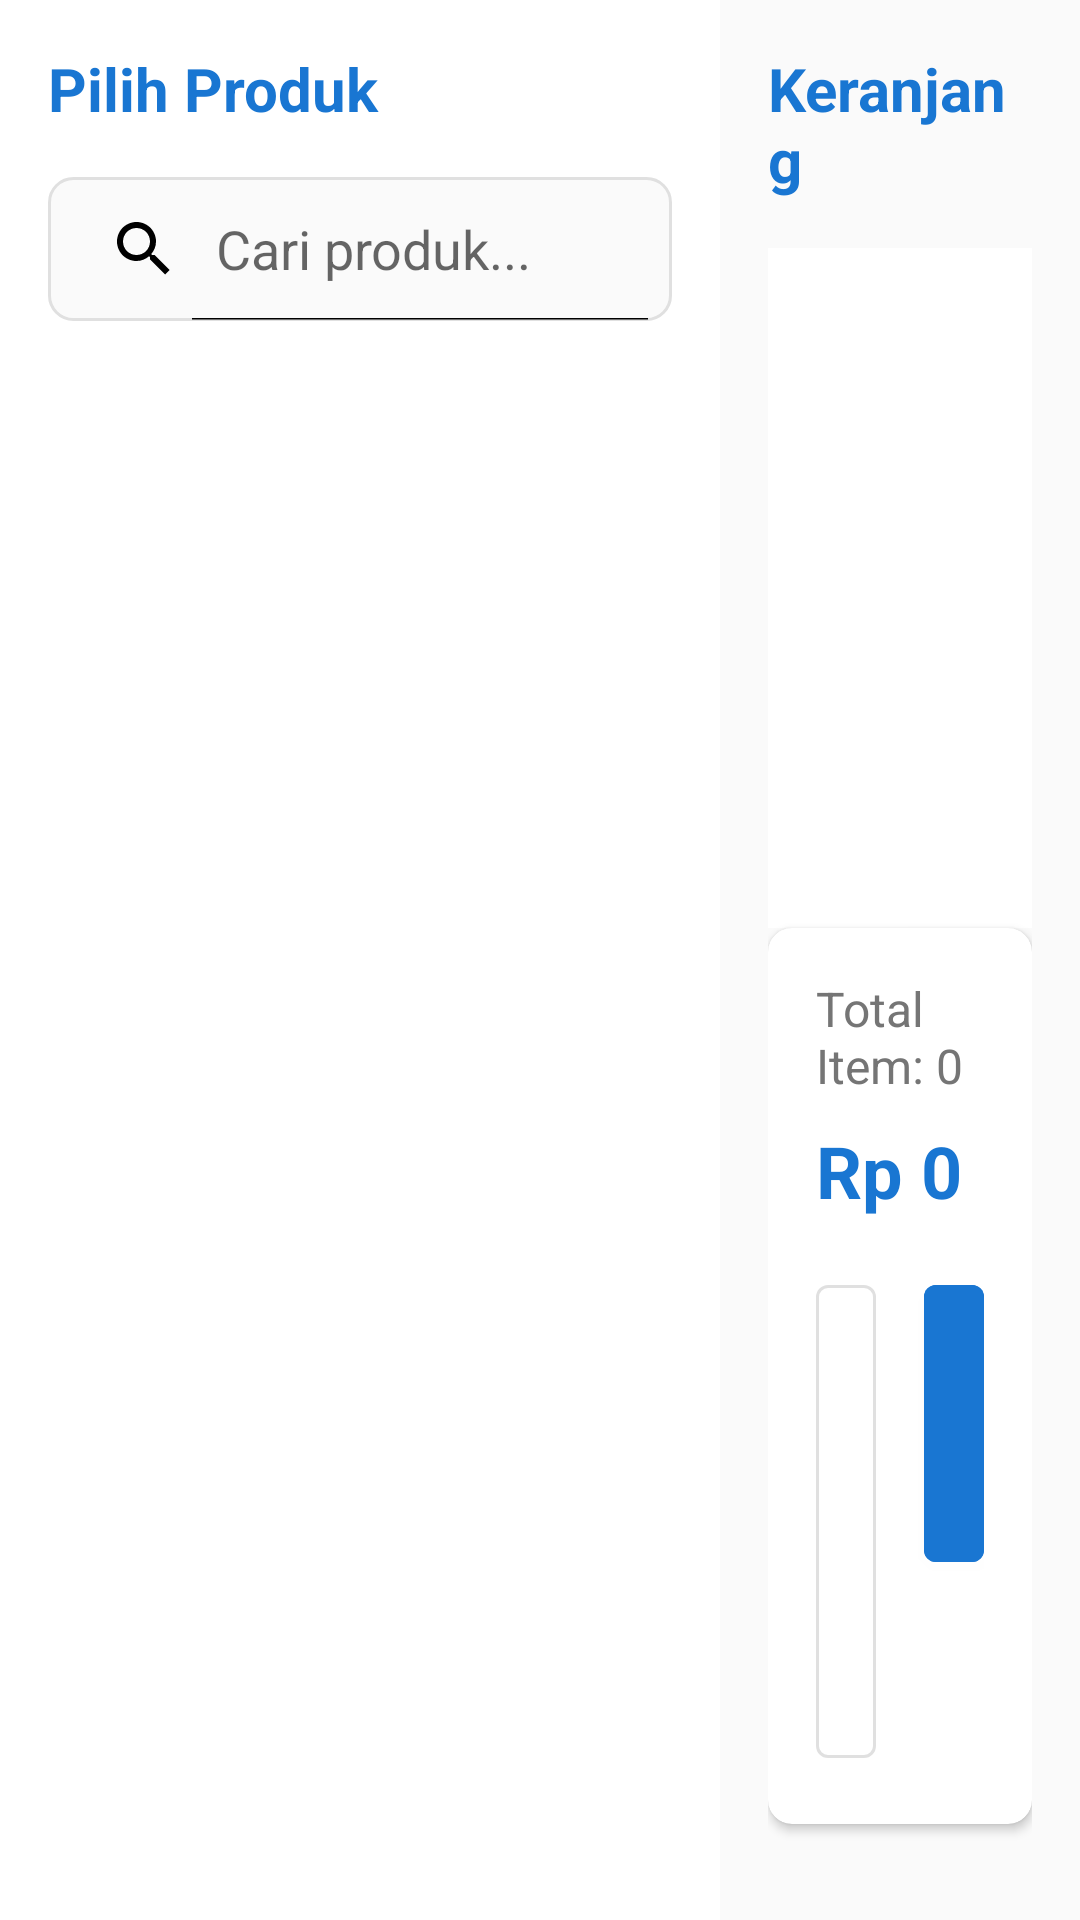

The Android layout XML behind this screen, and the referenced resources:
<!-- AndroidManifest.xml: application theme Theme.MyPOS -->
<!-- res/layout/fragment_transaksi.xml -->
<?xml version="1.0" encoding="utf-8"?>
<LinearLayout xmlns:android="http://schemas.android.com/apk/res/android"
    xmlns:app="http://schemas.android.com/apk/res-auto"
    android:layout_width="match_parent"
    android:layout_height="match_parent"
    android:orientation="horizontal">

    
    <LinearLayout
        android:layout_width="0dp"
        android:layout_height="match_parent"
        android:layout_weight="2"
        android:orientation="vertical"
        android:padding="16dp">

        <TextView
            android:layout_width="match_parent"
            android:layout_height="wrap_content"
            android:text="Pilih Produk"
            android:textSize="20sp"
            android:textStyle="bold"
            android:textColor="@color/primary"
            android:layout_marginBottom="16dp" />

        <SearchView
            android:id="@+id/search_view_products"
            android:layout_width="match_parent"
            android:layout_height="wrap_content"
            android:background="@drawable/bg_search"
            android:queryHint="Cari produk..."
            android:iconifiedByDefault="false"
            android:layout_marginBottom="16dp"
            android:textColor="@android:color/black" />



        <androidx.recyclerview.widget.RecyclerView
            android:id="@+id/recycler_view_products"
            android:layout_width="match_parent"
            android:layout_height="0dp"
            android:layout_weight="1"
            android:clipToPadding="false"
            android:paddingBottom="16dp" />

    </LinearLayout>

    
    <LinearLayout
        android:layout_width="0dp"
        android:layout_height="match_parent"
        android:layout_weight="1"
        android:orientation="vertical"
        android:background="@color/background_light"
        android:padding="16dp">

        <TextView
            android:layout_width="match_parent"
            android:layout_height="wrap_content"
            android:text="Keranjang"
            android:textSize="20sp"
            android:textStyle="bold"
            android:textColor="@color/primary"
            android:layout_marginBottom="16dp" />

        <androidx.recyclerview.widget.RecyclerView
            android:id="@+id/recycler_view_cart"
            android:layout_width="match_parent"
            android:layout_height="0dp"
            android:layout_weight="1"
            android:clipToPadding="false"
            android:paddingBottom="16dp"
            android:background="@color/white"
            android:scrollbars="vertical"
            android:minHeight="100dp" />

        
        <com.google.android.material.card.MaterialCardView
            android:layout_width="match_parent"
            android:layout_height="wrap_content"
            app:cardCornerRadius="8dp"
            app:cardElevation="2dp"
            app:cardBackgroundColor="@color/white"
            android:layout_marginBottom="16dp">

            <LinearLayout
                android:layout_width="match_parent"
                android:layout_height="wrap_content"
                android:orientation="vertical"
                android:padding="16dp">

                <TextView
                    android:id="@+id/tv_total_items"
                    android:layout_width="match_parent"
                    android:layout_height="wrap_content"
                    android:text="Total Item: 0"
                    android:textSize="16sp"
                    android:textColor="@color/text_secondary"
                    android:layout_marginBottom="8dp" />

                <TextView
                    android:id="@+id/tv_total_amount"
                    android:layout_width="match_parent"
                    android:layout_height="wrap_content"
                    android:text="Rp 0"
                    android:textSize="24sp"
                    android:textStyle="bold"
                    android:textColor="@color/primary"
                    android:layout_marginBottom="16dp" />

                <LinearLayout
                    android:layout_width="match_parent"
                    android:layout_height="wrap_content"
                    android:orientation="horizontal">

                    <com.google.android.material.button.MaterialButton
                        android:id="@+id/btn_clear_cart"
                        android:layout_width="0dp"
                        android:layout_height="wrap_content"
                        android:layout_weight="1"
                        android:layout_marginEnd="8dp"
                        android:text="Kosongkan"
                        android:textColor="@color/text_secondary"
                        style="@style/Widget.MaterialComponents.Button.OutlinedButton" />

                    <com.google.android.material.button.MaterialButton
                        android:id="@+id/btn_checkout"
                        android:layout_width="0dp"
                        android:layout_height="wrap_content"
                        android:layout_weight="1"
                        android:layout_marginStart="8dp"
                        android:text="Bayar"
                        android:textColor="@color/white"
                        android:backgroundTint="@color/primary" />

                </LinearLayout>

            </LinearLayout>

        </com.google.android.material.card.MaterialCardView>

    </LinearLayout>

</LinearLayout>
<!-- resources referenced by this layout -->
<resources>
  <color name="background_light">#FAFAFA</color>
  <color name="primary">#1976D2</color>
  <color name="text_secondary">#757575</color>
  <color name="white">#FFFFFF</color>
  <!-- drawable bg_search (drawable) -->
  <?xml version="1.0" encoding="utf-8"?>
  <shape xmlns:android="http://schemas.android.com/apk/res/android"
      android:shape="rectangle">
      <solid android:color="@color/background_light" />
      <corners android:radius="8dp" />
      <stroke
          android:width="1dp"
          android:color="@color/border_light" />
  </shape>
  <style name="Theme.MyPOS" parent="Theme.MaterialComponents.DayNight.DarkActionBar">
          
          <item name="colorPrimary">@color/colorPrimary</item>
          <item name="colorPrimaryVariant">@color/colorPrimaryVariant</item>
          <item name="colorOnPrimary">@color/colorOnPrimary</item>
          
          <item name="colorSecondary">@color/colorSecondary</item>
          <item name="colorSecondaryVariant">@color/colorSecondaryVariant</item>
          <item name="colorOnSecondary">@color/colorOnSecondary</item>
          
          <item name="android:statusBarColor">?attr/colorPrimaryVariant</item>
          
          <item name="android:windowBackground">@color/white</item>
          <item name="colorSurface">@color/white</item>
          <item name="colorOnSurface">@color/black</item>
          <item name="colorError">@color/colorError</item>
          <item name="colorOnError">@color/colorOnError</item>
          
          <item name="android:textColor">@color/black</item>
          <item name="android:editTextColor">@color/black</item>
          <item name="android:textColorPrimary">@color/black</item>
          <item name="android:textColorSecondary">@color/black</item>
          
          <item name="windowActionBar">false</item>
          <item name="windowNoTitle">true</item>
          
          <item name="android:windowFullscreen">true</item>
          <item name="android:windowLayoutInDisplayCutoutMode">shortEdges</item>
          <item name="android:windowTranslucentStatus">false</item>
          <item name="android:windowTranslucentNavigation">false</item>
          <item name="android:windowDrawsSystemBarBackgrounds">false</item>
          <item name="android:statusBarColor">@android:color/transparent</item>
          <item name="android:navigationBarColor">@android:color/transparent</item>
      </style>
  <color name="border_light">#E0E0E0</color>
  <color name="colorPrimary">#1976D2</color>
  <color name="colorPrimaryVariant">#0D47A1</color>
  <color name="colorOnPrimary">#FFFFFF</color>
  <color name="colorSecondary">#FF5722</color>
  <color name="colorSecondaryVariant">#E64A19</color>
  <color name="colorOnSecondary">#FFFFFF</color>
  <color name="black">#000000</color>
  <color name="colorError">#F44336</color>
  <color name="colorOnError">#FFFFFF</color>
</resources>
